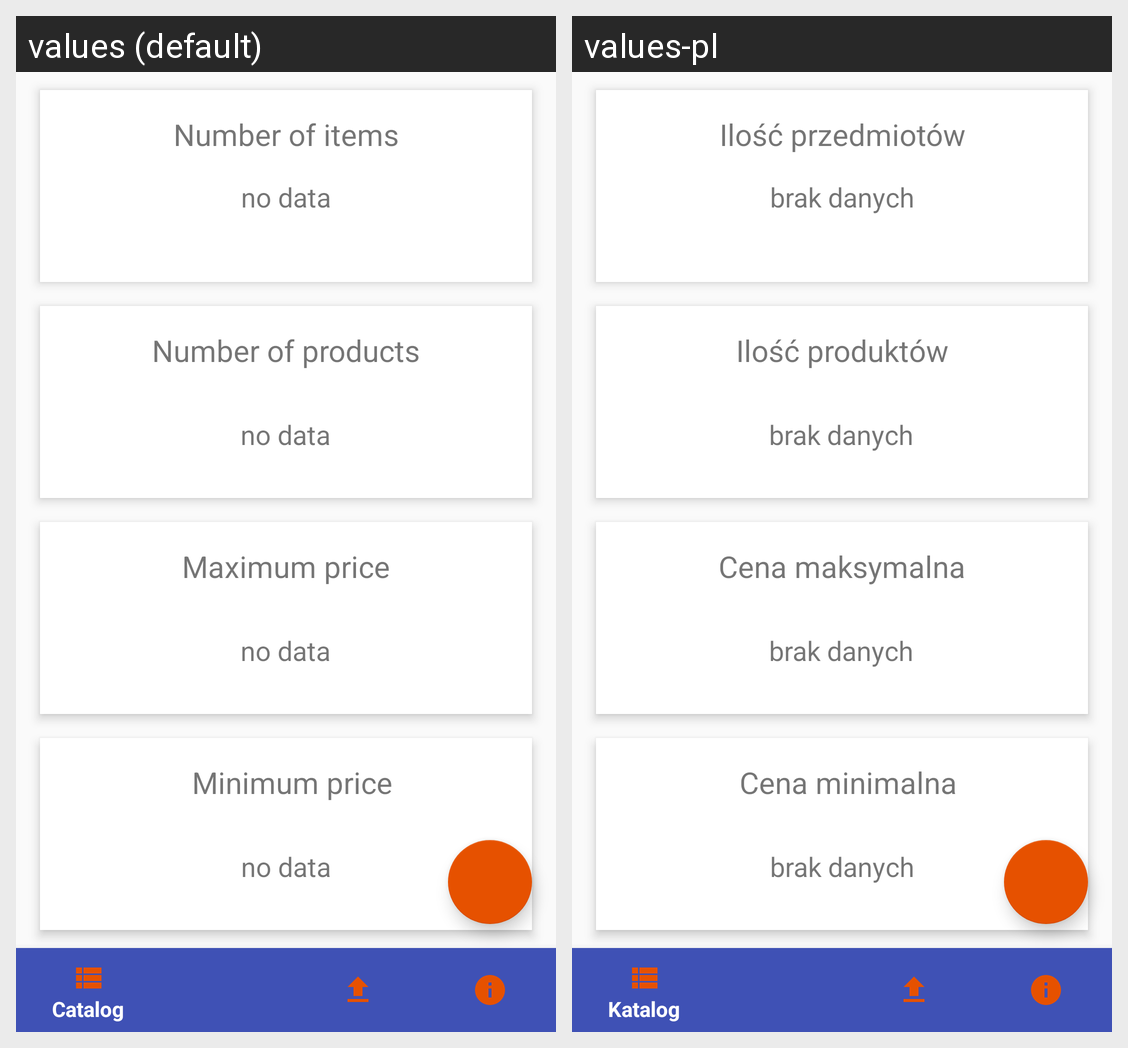

Locale-by-locale string values for the Android screen shown in this grid:
Android screen res/layout/activity_statistics.xml rendered under 2 locales, left to right: values (default), values-pl. Device: Nexus 5 (rendered at 1080×1920; each locale shown at half size, 540×960, under a caption strip naming it); theme AppTheme.
Strings drawn on this screen, with the default value and each locale's value (text and hints the layout hard-codes, and strings that could not be matched under every locale, appear in the picture but are not listed):

number_of_products
  values: Number of products
  values-pl: Ilość produktów

number_no_data
  values: no data
  values-pl: brak danych

minimum_price
  values: Minimum price
  values-pl: Cena minimalna

number_of_items
  values: Number of items
  values-pl: Ilość przedmiotów

maximum_price
  values: Maximum price
  values-pl: Cena maksymalna
